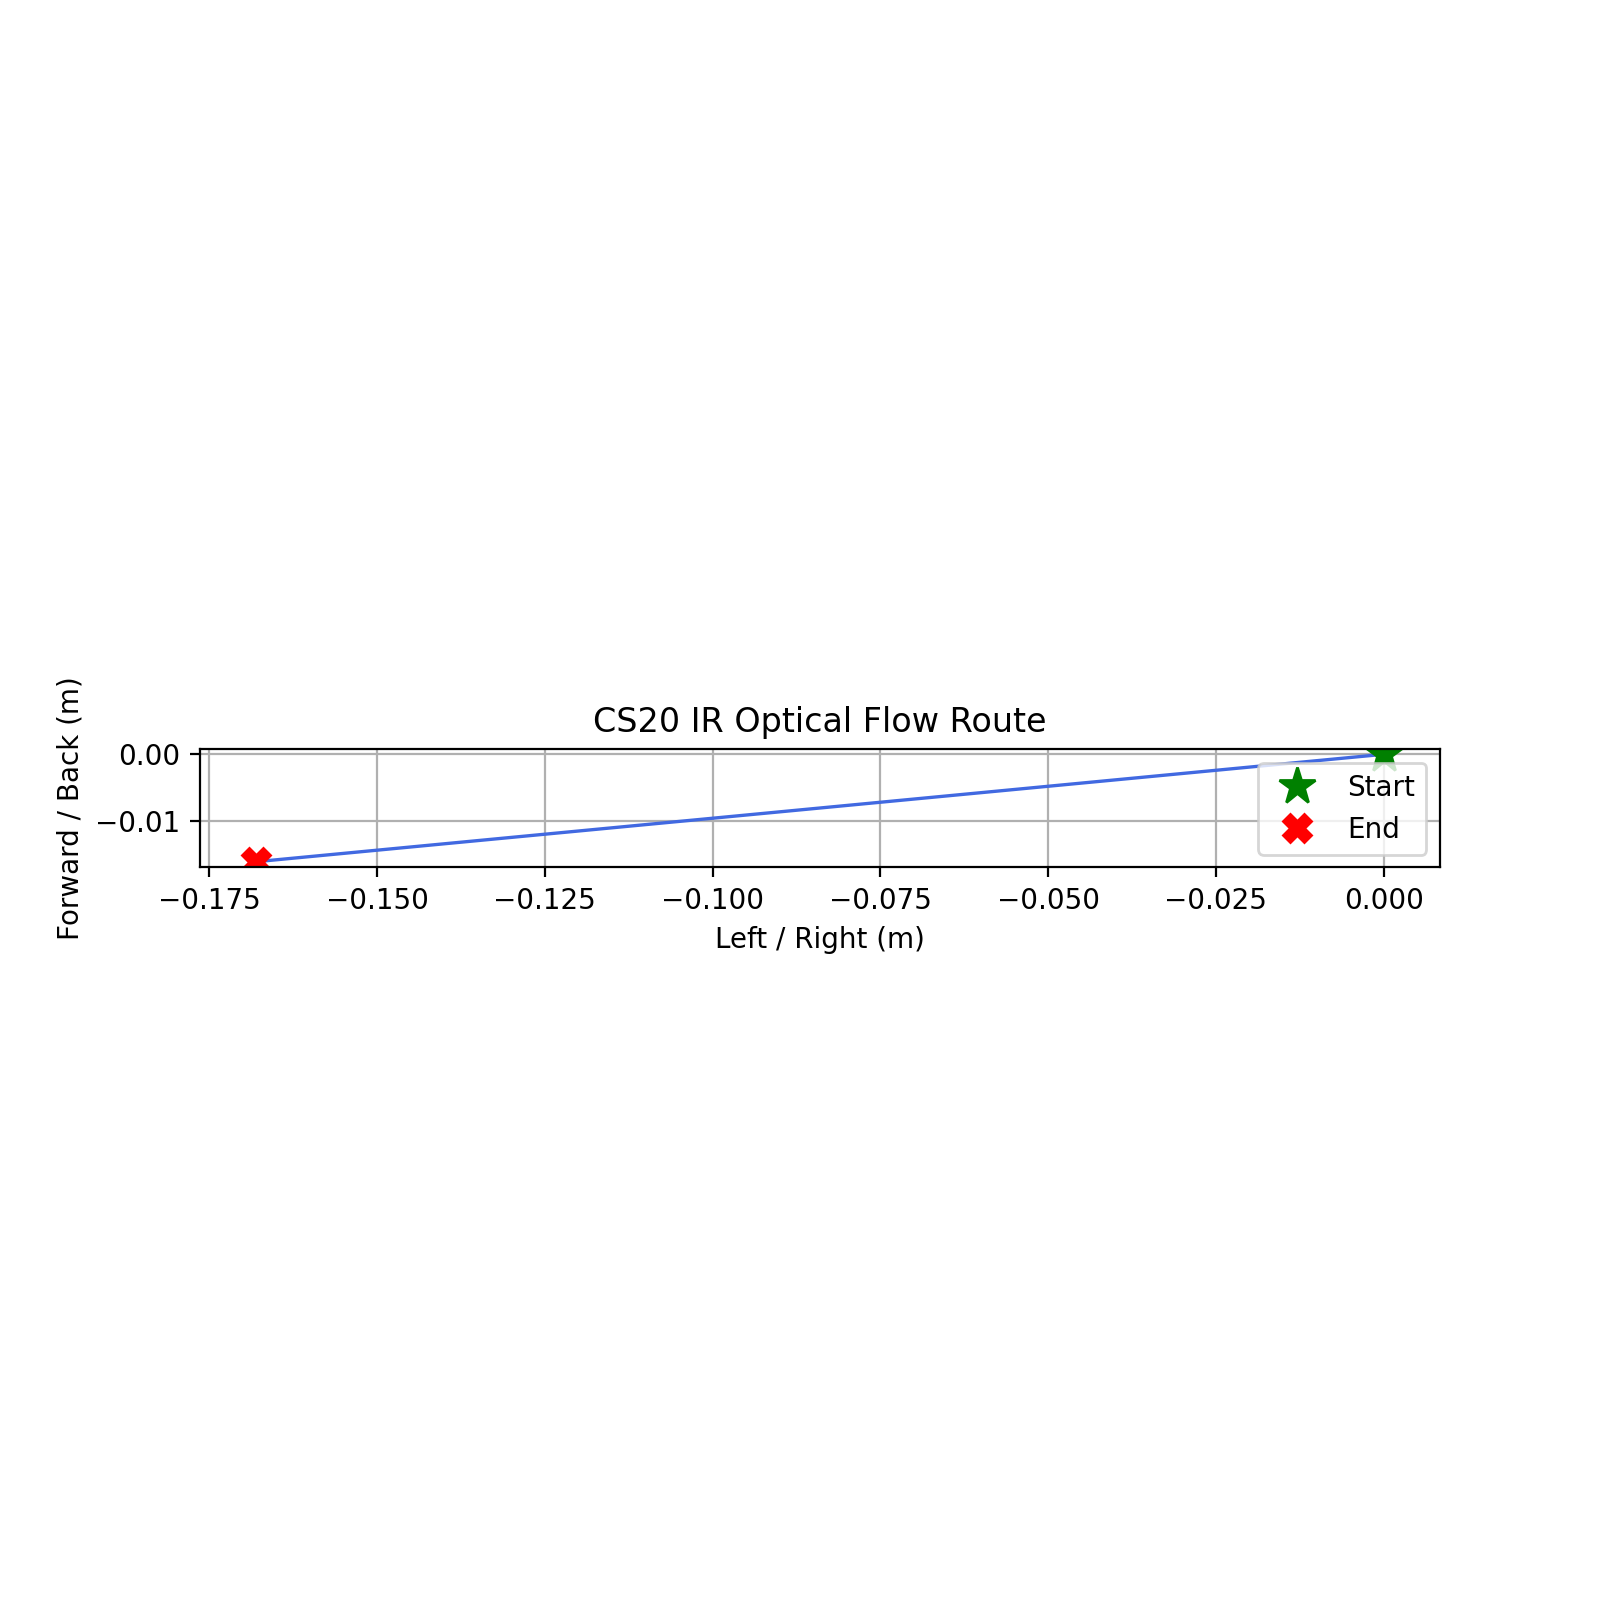

The file beside this chart, header and first rows:
x_m, z_m
0.000000, 0.000000
-0.168, -0.016
